Dataset: data (GitHub, DenizAltunkapan/greek-letters-cnn). Classes: alpha, beta, chi, delta, epsilon, eta, gamma, iota, kappa, lambda, lamda, omega, omicron, phi, psi, rho, sigma, tau, theta, upsilon, zeta.

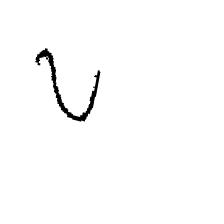
Label: upsilon

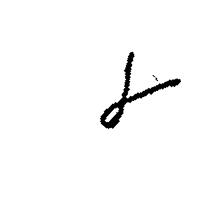
Label: gamma

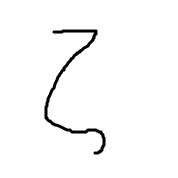
Label: zeta

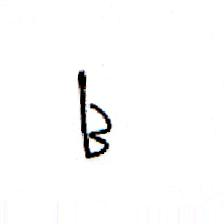
Label: beta

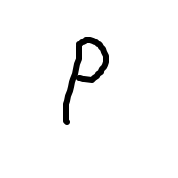
Label: rho

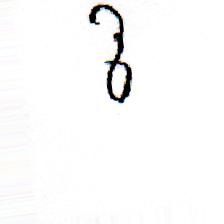
Label: delta
